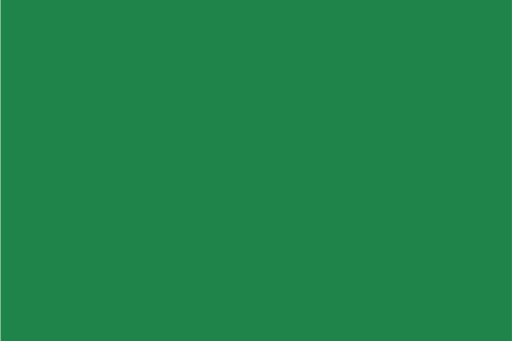
t = 0.00 s
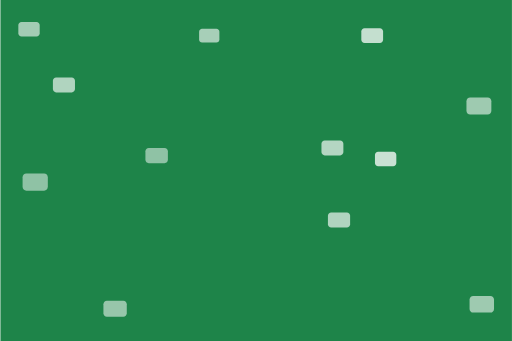
t = 1.69 s
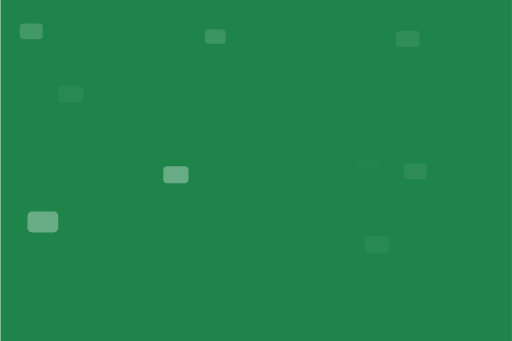
t = 3.38 s
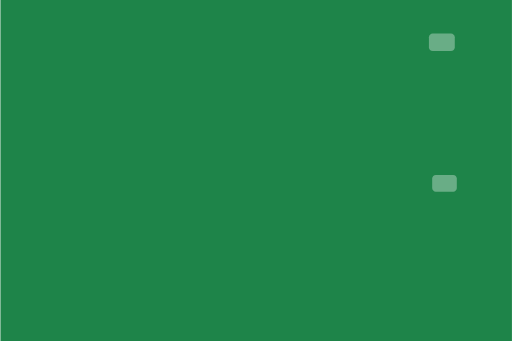
t = 5.00 s
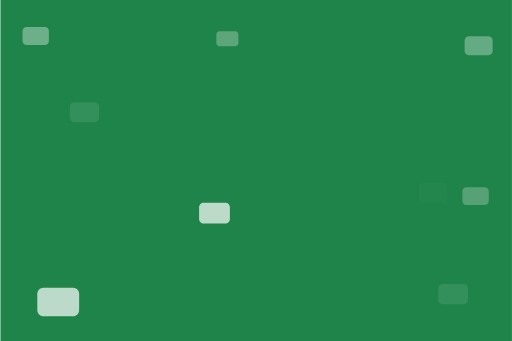
t = 6.75 s
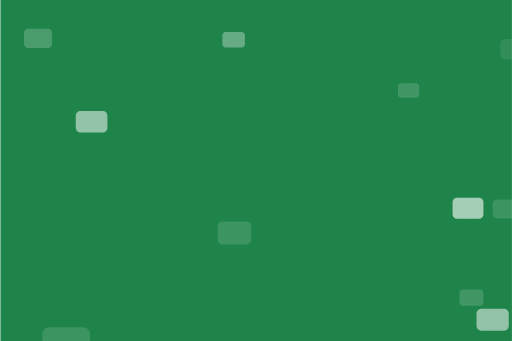
t = 8.50 s

The animated SVG that drew these frames (rendered in a browser with its animation timeline set to each time). Animation: 36 SMIL elements (animate=24,animateTransform=12); frames cover the first 8.50 s, repeats indefinitely.

<?xml version="1.0" encoding="utf-8"?>
<!DOCTYPE svg PUBLIC "-//W3C//DTD SVG 1.1//EN" "http://www.w3.org/Graphics/SVG/1.1/DTD/svg11.dtd">
<svg version="1.1" id="Layer_1" xmlns="http://www.w3.org/2000/svg" xmlns:xlink="http://www.w3.org/1999/xlink" x="0px" y="0px"
	 width="1350px" height="900px" viewBox="0 0 1350 900" enable-background="new 0 0 1350 900" xml:space="preserve">


<rect x="0.486" y="-3" fill=" #1e8449 " width="1350" height="910"/>

<!-- 1  -->
<defs>
	<path opacity="1" id="path1" fill="#FFFFFF" d="M176,209.88c0,4.308-3.424,7.8-7.647,7.8h-36.706c-4.223,0-7.647-3.492-7.647-7.8v-19.76
	c0-4.308,3.424-7.8,7.647-7.8h36.706c4.223,0,7.647,3.492,7.647,7.8V209.88z">
	<animate attributeName="opacity" values="0;1;0"  dur="5s" repeatCount="indefinite" />
</path>
</defs>
	<use xlink:href="#path1" transform="translate(150 200)">
        <animateTransform attributeName="transform" type="scale" begin="0s" dur="14s" values="1,1; 2,2" repeatCount="indefinite" />
        <animate attributeName="opacity" values="0;1;0"  dur="3.5s" repeatCount="indefinite" />
    </use> 


<!-- 2  -->
    <defs>
	<path opacity="1" id="path2" fill="#FFFFFF" d="M387.875,369.88c0,4.308-3.424,7.8-7.647,7.8h-36.706c-4.223,0-7.647-3.492-7.647-7.8v-19.76
	c0-4.308,3.424-7.8,7.647-7.8h36.706c4.223,0,7.647,3.492,7.647,7.8V369.88z">
	<animate attributeName="opacity" values="0;1;0"  dur="5s" repeatCount="indefinite" />
</path>
</defs>
	<use xlink:href="#path2" transform="translate(250 300)">
        <animateTransform attributeName="transform" type="scale" begin="0s" dur="12s" values="1,1; 2,2" repeatCount="indefinite" />
        <animate attributeName="opacity" values="0;1;0"  dur="4.5s" repeatCount="indefinite" />
    </use> 

<!-- 3  -->
    <defs>
	<path opacity="1" id="path3" fill="#FFFFFF" d="M814,360.88c0,4.308-3.424,7.8-7.647,7.8h-36.706c-4.223,0-7.647-3.492-7.647-7.8v-19.76
	c0-4.308,3.424-7.8,7.647-7.8h36.706c4.223,0,7.647,3.492,7.647,7.8V360.88z">
	<animate attributeName="opacity" values="0;1;0"  dur="5s" repeatCount="indefinite" />
</path>
</defs>
	<use xlink:href="#path3" transform="translate(250 300)">
        <animateTransform attributeName="transform" type="scale" begin="0s" dur="15s" values="1,1; 2,2" repeatCount="indefinite" />
        <animate attributeName="opacity" values="0;1;0"  dur="3.40s" repeatCount="indefinite" />
    </use> 

<!-- 4  -->
    <defs>
	<path opacity="1" id="path4" fill="#FFFFFF" d="M819.647,525.2c0,4.308-3.424,7.8-7.647,7.8h-36.706c-4.223,0-7.647-3.492-7.647-7.8v-19.76
	c0-4.308,3.424-7.8,7.647-7.8H812c4.223,0,7.647,3.492,7.647,7.8V525.2z">
	<animate attributeName="opacity" values="0;1;0"  dur="5s" repeatCount="indefinite" />
</path>
</defs>
	<use xlink:href="#path4" transform="translate(250 300)">
        <animateTransform attributeName="transform" type="scale" begin="0s" dur="10s" values="1,1; 1.75,1.75" repeatCount="indefinite" />
        <animate attributeName="opacity" values="0;1;0"  dur="3.5s" repeatCount="indefinite" />
    </use> 

<!-- 5  -->
    <defs>
	<path opacity="1" id="path5" fill="#FFFFFF" d="M1025.647,231.2c0,4.308-3.424,7.8-7.647,7.8h-36.706c-4.223,0-7.647-3.492-7.647-7.8v-19.76
	c0-4.308,3.424-7.8,7.647-7.8H1018c4.223,0,7.647,3.492,7.647,7.8V231.2z">
	<animate attributeName="opacity" values="0;1;0"  dur="5s" repeatCount="indefinite" />
</path>
</defs>
	<use xlink:href="#path5" transform="translate(250 300)">
        <animateTransform attributeName="transform" type="scale" begin="0s" dur="8s" values="1,1; 2.25,2.25" repeatCount="indefinite" />
        <animate attributeName="opacity" values="0;1;0"  dur="4s" repeatCount="indefinite" />
    </use> 

<!-- 6  -->
    <defs>
	<path opacity="1" id="path6" fill="#FFFFFF" d="M281.647,697.2c0,4.308-3.424,7.8-7.647,7.8h-36.706c-4.223,0-7.647-3.492-7.647-7.8v-19.76
	c0-4.308,3.424-7.8,7.647-7.8H274c4.223,0,7.647,3.492,7.647,7.8V697.2z">
	<animate attributeName="opacity" values="0;1;0"  dur="5s" repeatCount="indefinite" />
</path>
</defs>
	<use xlink:href="#path6" transform="translate(250 300)">
        <animateTransform attributeName="transform" type="scale" begin="0s" dur="10s" values="1,1; 2.10,2.10" repeatCount="indefinite" />
        <animate attributeName="opacity" values="0;1;0"  dur="4.25s" repeatCount="indefinite" />
    </use>

<!-- 7  -->
    <defs>
	<path opacity="1" id="path7" fill="#FFFFFF" d="M561.647,101.2c0,4.308-3.424,7.8-7.647,7.8h-36.706c-4.223,0-7.647-3.492-7.647-7.8V81.44
	c0-4.308,3.424-7.8,7.647-7.8H554c4.223,0,7.647,3.492,7.647,7.8V101.2z">
	<animate attributeName="opacity" values="0;1;0"  dur="5s" repeatCount="indefinite" />
</path>
</defs>
	<use xlink:href="#path7" transform="translate(250 300)">
        <animateTransform attributeName="transform" type="scale" begin="0s" dur="17s" values="1,1; 1.30,1.30" repeatCount="indefinite" />
        <animate attributeName="opacity" values="0;1;0"  dur="3.75s" repeatCount="indefinite" />
    </use>

<!-- 8  -->
<defs>
	<path opacity="1" id="path8" fill="#FFFFFF" d="M914,94.88c0,4.308-3.424,7.8-7.647,7.8h-36.706c-4.223,0-7.647-3.492-7.647-7.8V75.12
	c0-4.308,3.424-7.8,7.647-7.8h36.706c4.223,0,7.647,3.492,7.647,7.8V94.88z">
	<animate attributeName="opacity" values="0;1;0"  dur="4s" repeatCount="indefinite" />
</path>
</defs>
	<use xlink:href="#path8" transform="translate(250 300)">
        <animateTransform attributeName="transform" type="scale" begin="0s" dur="16s" values="1,1; 2,2" repeatCount="indefinite" />
        <animate attributeName="opacity" values="0;1;0"  dur="3s" repeatCount="indefinite" />
    </use>

<!-- 9 -->
<defs>
	<path opacity="1" id="path9" fill="#FFFFFF" d="M98,384.88c0,4.308-3.424,7.8-7.647,7.8H53.647c-4.223,0-7.647-3.492-7.647-7.8v-19.76
	c0-4.308,3.424-7.8,7.647-7.8h36.706c4.223,0,7.647,3.492,7.647,7.8V384.88z">
	<animate attributeName="opacity" values="0;1;0"  dur="5s" repeatCount="indefinite" />
</path>
</defs>
	<use xlink:href="#path9" transform="translate(250 300)">
        <animateTransform attributeName="transform" type="scale" begin="0s" dur="9s" values="1,1; 2.5,2.5" repeatCount="indefinite" />
        <animate attributeName="opacity" values="0;1;0"  dur="4.5s" repeatCount="indefinite" />
    </use>

<!-- 10 -->
<defs>
	<path opacity="1" id="path10" fill="#FFFFFF" d="M96,80.88c0,4.308-3.424,7.8-7.647,7.8H51.647c-4.223,0-7.647-3.492-7.647-7.8V61.12
	c0-4.308,3.424-7.8,7.647-7.8h36.706c4.223,0,7.647,3.492,7.647,7.8V80.88z">
	<animate attributeName="opacity" values="0;1;0"  dur="3s" repeatCount="indefinite" />
</path>
</defs>
	<use xlink:href="#path10" transform="translate(250 300)">
        <animateTransform attributeName="transform" type="scale" begin="0s" dur="20s" values="1,1; 2,2" repeatCount="indefinite" />
        <animate attributeName="opacity" values="0;1;0"  dur="5s" repeatCount="indefinite" />
    </use>
<!-- 11 -->
<defs>
	<path opacity="1" id="path11" fill="#FFFFFF" d="M964,396.88c0,4.308-3.424,7.8-7.647,7.8h-36.706c-4.223,0-7.647-3.492-7.647-7.8v-19.76
	c0-4.308,3.424-7.8,7.647-7.8h36.706c4.223,0,7.647,3.492,7.647,7.8V396.88z">
	<animate attributeName="opacity" values="0;1;0"  dur="4s" repeatCount="indefinite" />
</path>
</defs>
	<use xlink:href="#path11" transform="translate(250 300)">
        <animateTransform attributeName="transform" type="scale" begin="0s" dur="15s" values="1,1; 1.75,1.75" repeatCount="indefinite" />
        <animate attributeName="opacity" values="0;1;0"  dur="3.75s" repeatCount="indefinite" />
    </use>

<!-- 12 -->
<defs>
	<path opacity="1" id="path12" fill="#FFFFFF" d="M1050,656.88c0,4.308-3.424,7.8-7.647,7.8h-36.706c-4.223,0-7.647-3.492-7.647-7.8v-19.76
	c0-4.308,3.424-7.8,7.647-7.8h36.706c4.223,0,7.647,3.492,7.647,7.8V656.88z">
	<animate attributeName="opacity" values="0;1;0"  dur="4s" repeatCount="indefinite" />
</path>
</defs>
	<use xlink:href="#path12" transform="translate(200 150)">
        <animateTransform attributeName="transform" type="scale" begin="0s" dur="7s" values="1,1; 2,2" repeatCount="indefinite" />
        <animate attributeName="opacity" values="0;1;0"  dur="5s" repeatCount="indefinite" />
    </use>
</svg>
